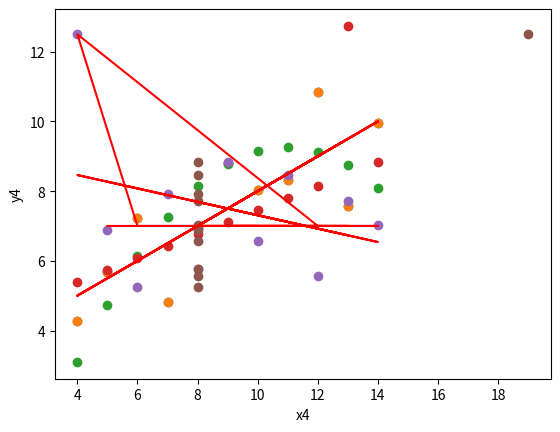

Reproduce this figure in Python.
import matplotlib.pyplot as plt
import numpy as np

# Anscombe's Quartet:
x = [10, 8, 13, 9, 11, 14, 6, 4, 12, 7, 5]
y1 = [8.04, 6.95, 7.58, 8.81, 8.33, 9.96, 7.24, 4.26, 10.84, 4.82, 5.68]
y2 = [9.14, 8.14, 8.74, 8.77, 9.26, 8.10, 6.13, 3.10, 9.13, 7.26, 4.74]
y3 = [7.46, 6.77, 12.74, 7.11, 7.81, 8.84, 6.08, 5.39, 8.15, 6.42, 5.73]
x4 = [8, 8, 8, 8, 8, 8, 8, 19, 8, 8, 8]
y4 = [6.58, 5.76, 7.71, 8.84, 8.47, 7.04, 5.25, 12.50, 5.56, 7.91, 6.89]


plt.scatter(x, y1)


# Calculate the slope (m) and intercept (b) of the line using np.polyfit
m, b = np.polyfit(x, y1, 1)

# Create the regression line
regression_line = m * np.array(x) + b

# Plot the data points and regression line
plt.scatter(x, y1)
plt.plot(x, regression_line,color='red')
plt.xlabel('x')
plt.ylabel('y1')


# Your Code need to be here for x and y2

# Calculate the slope (m) and intercept (b) of the line using np.polyfit
m, b = np.polyfit(x, y2, 1)

# Create the regression line
regression_line = m * np.array(x) + b

# Plot the data points and regression line
plt.scatter(x, y2)
plt.plot(x, regression_line,color='red')
plt.xlabel('x')
plt.ylabel('y2')


# Your Code need to be here for x and y3

# Calculate the slope (m) and intercept (b) of the line using np.polyfit
m, b = np.polyfit(x, y3, 1)

# Create the regression line
regression_line = m * np.array(x) + b

# Plot the data points and regression line
plt.scatter(x, y3)
plt.plot(x, regression_line,color='red')
plt.xlabel('x')
plt.ylabel('y3')


# Your code need to be here for x and y4

# Calculate the slope (m) and intercept (b) of the line using np.polyfit
m, b = np.polyfit(x, y4, 1)

# Create the regression line
regression_line = m * np.array(x) + b

# Plot the data points and regression line
plt.scatter(x, y4)
plt.plot(x, regression_line,color='red')
plt.xlabel('x')
plt.ylabel('y4')


# Your code need to be here for x4 and y4


# Calculate the slope (m) and intercept (b) of the line using np.polyfit
m, b = np.polyfit(x4, y4, 1)

# Create the regression line
regression_line = m * np.array(x4) + b

# Plot the data points and regression line
plt.scatter(x4, y4)
plt.plot(x, regression_line,color='red')
plt.xlabel('x4')
plt.ylabel('y4')
